Labelled photos from "images", an image-classification folder in zaid-gul/ECG_Classification. The possible labels are: ARR, CHF, NSR.

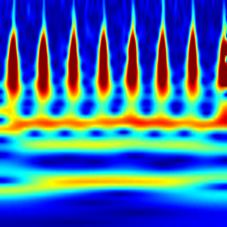
Label: ARR

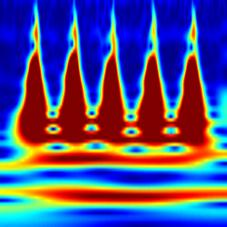
Label: ARR

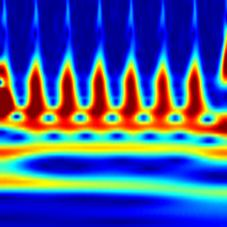
Label: CHF

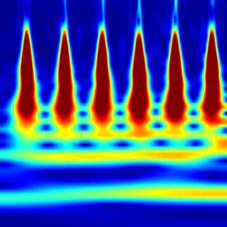
Label: NSR

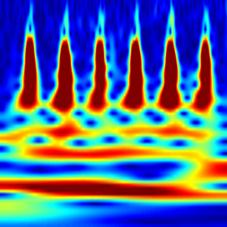
Label: CHF

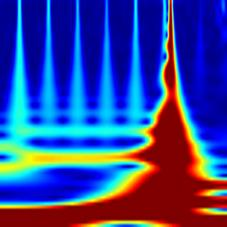
Label: NSR
